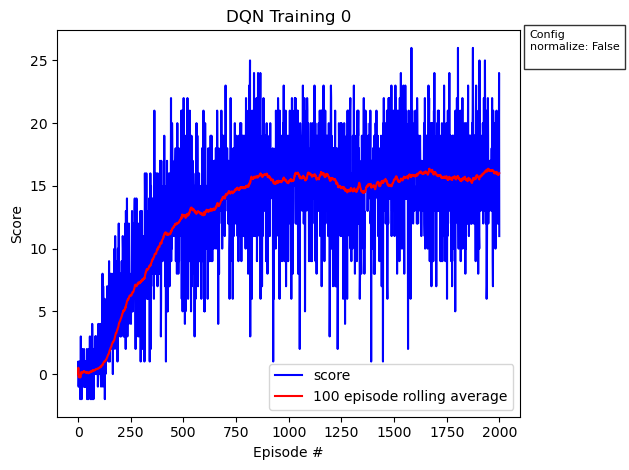

Data behind this chart, as committed beside it:
, episode, score, avg_score
0, 0, 0.0, 0.0
1, 1, 1.0, 0.5
2, 2, -1.0, 0.0
3, 3, -1.0, -0.25
4, 4, 0.0, -0.2
5, 5, 0.0, -0.1667
6, 6, 0.0, -0.1429
7, 7, -1.0, -0.25
8, 8, 1.0, -0.1111
9, 9, 0.0, -0.1
10, 10, -2.0, -0.2727
11, 11, 0.0, -0.25
12, 12, 0.0, -0.2308
13, 13, 3.0, 0.0
14, 14, 0.0, 0.0
15, 15, 1.0, 0.0625
16, 16, 2.0, 0.1765
17, 17, -2.0, 0.05556
18, 18, 2.0, 0.1579
19, 19, 0.0, 0.15
20, 20, 0.0, 0.1429
21, 21, 0.0, 0.1364
22, 22, 1.0, 0.1739
23, 23, 0.0, 0.1667
24, 24, -1.0, 0.12
25, 25, 1.0, 0.1538
26, 26, 1.0, 0.1852
27, 27, 0.0, 0.1786
28, 28, 2.0, 0.2414
29, 29, 0.0, 0.2333
30, 30, -1.0, 0.1935
31, 31, 0.0, 0.1875
32, 32, -1.0, 0.1515
33, 33, 1.0, 0.1765
34, 34, -1.0, 0.1429
35, 35, 1.0, 0.1667
36, 36, -1.0, 0.1351
37, 37, 0.0, 0.1316
38, 38, 1.0, 0.1538
39, 39, -1.0, 0.125
40, 40, 0.0, 0.122
41, 41, -1.0, 0.09524
42, 42, 2.0, 0.1395
43, 43, -2.0, 0.09091
44, 44, 1.0, 0.1111
45, 45, 0.0, 0.1087
46, 46, -1.0, 0.08511
47, 47, 1.0, 0.1042
48, 48, -2.0, 0.06122
49, 49, 1.0, 0.08
50, 50, 0.0, 0.07843
51, 51, 2.0, 0.1154
52, 52, 1.0, 0.1321
53, 53, 1.0, 0.1481
54, 54, -1.0, 0.1273
55, 55, 0.0, 0.125
56, 56, 3.0, 0.1754
57, 57, -1.0, 0.1552
58, 58, 2.0, 0.1864
59, 59, -2.0, 0.15
... 1,940 more rows
